7-way image classification set "dataset-image" from GitHub (littlechicken139/Three-Stage-Cervical-TCT-Smear-Detection-Framework); label vocabulary: epithelial cell, HSIL high-grade squamous intraepithelial lesion, koilocyte, lymphocyte, middle layer cell, neutrophil, tri.

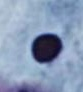
Label: epithelial cell

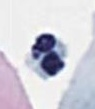
Label: neutrophil

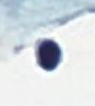
Label: lymphocyte

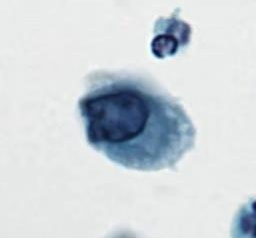
Label: HSIL high-grade squamous intraepithelial lesion

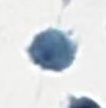
Label: tri

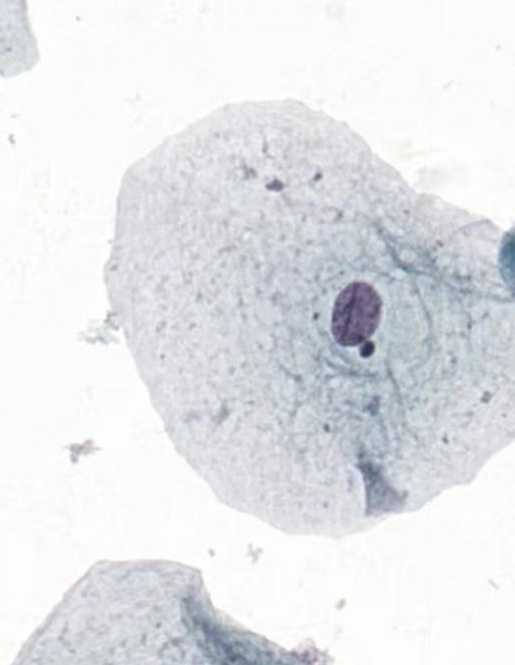
Label: middle layer cell
